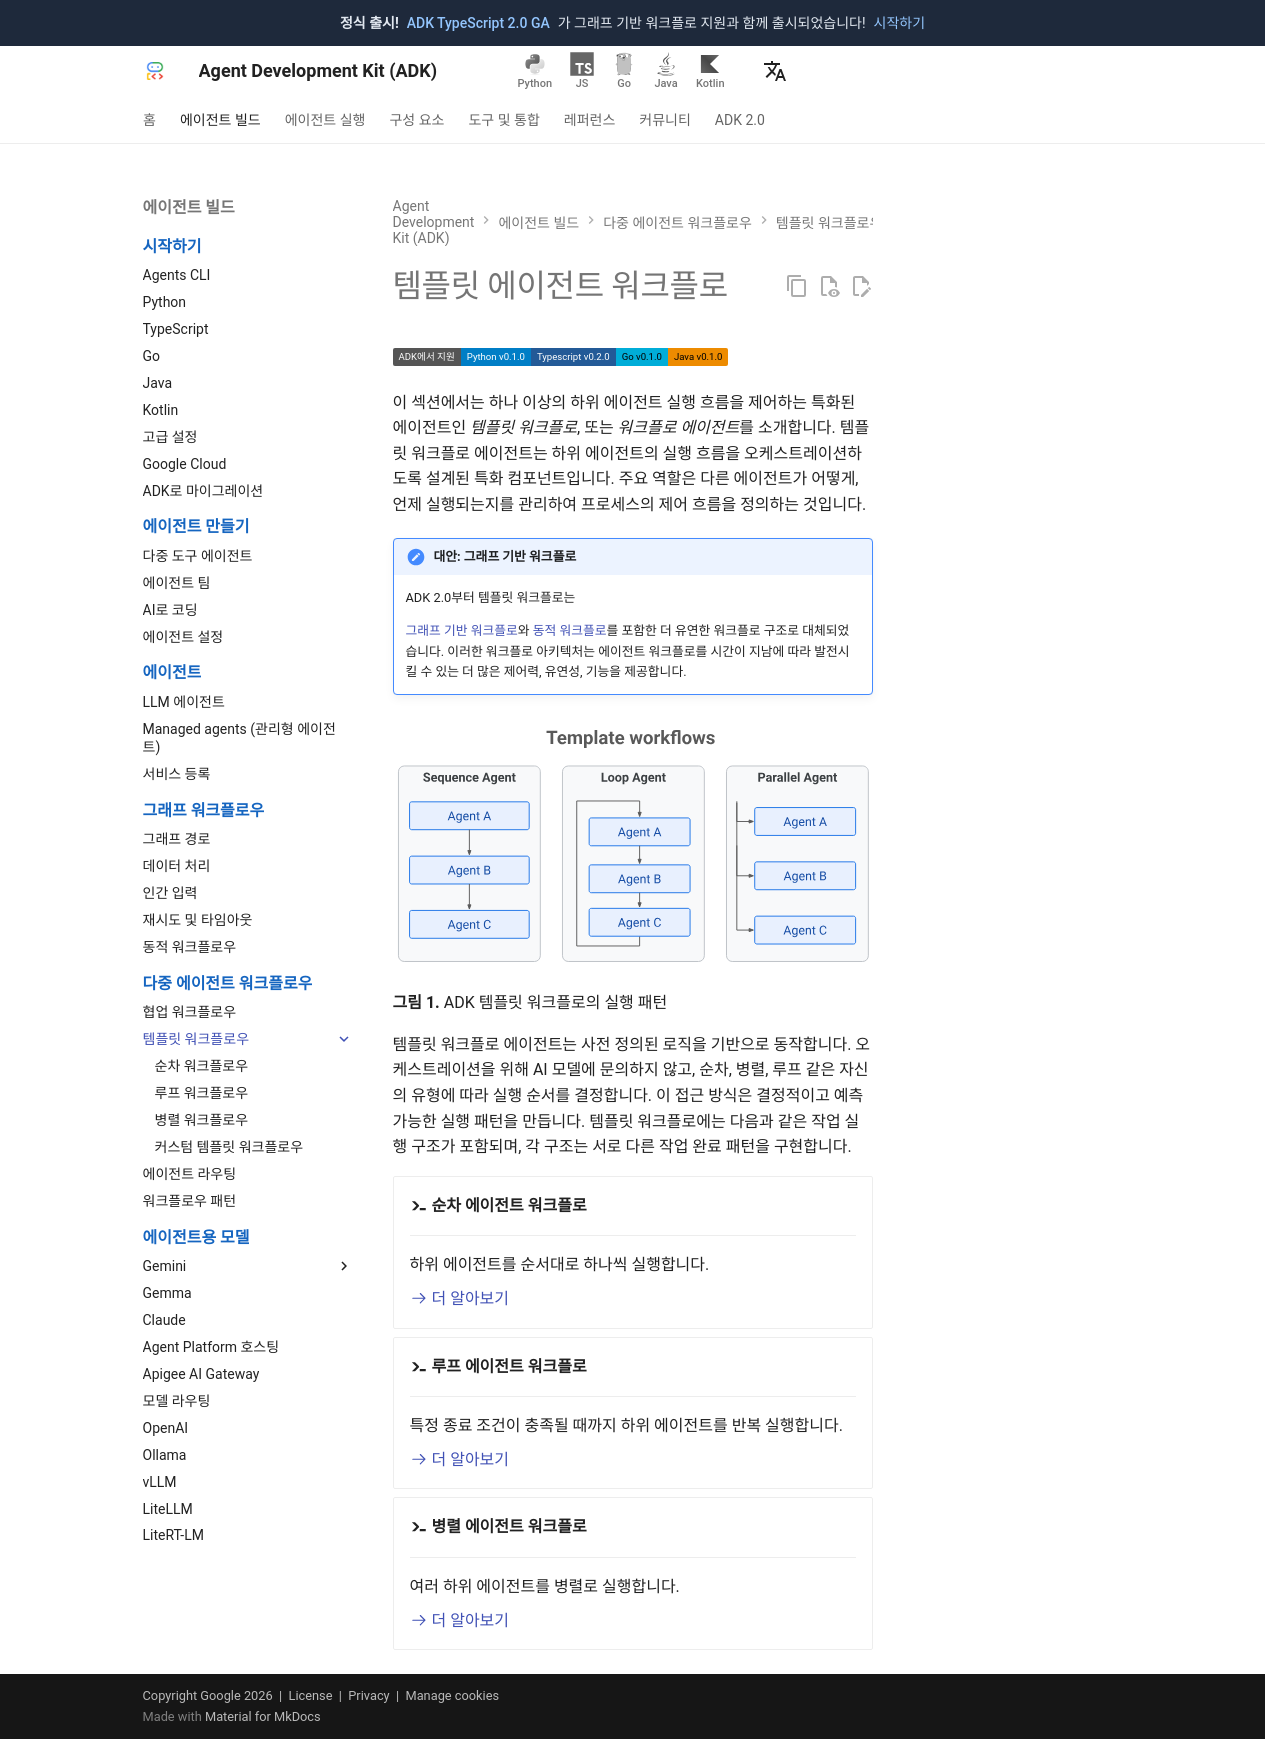

repository: adk-labs/adk-docs · page: ko/agents/workflow-agents/index.html · generator: mkdocs

# 템플릿 에이전트 워크플로

<div class="language-support-tag">
  <span class="lst-supported">ADK에서 지원</span><span class="lst-python">Python v0.1.0</span><span class="lst-typescript">Typescript v0.2.0</span><span class="lst-go">Go v0.1.0</span><span class="lst-java">Java v0.1.0</span>
</div>

이 섹션에서는 하나 이상의 하위 에이전트 실행 흐름을 제어하는 특화된 에이전트인 *템플릿 워크플로*, 또는 *워크플로 에이전트*를 소개합니다. 템플릿 워크플로 에이전트는 하위 에이전트의 실행 흐름을 오케스트레이션하도록 설계된 특화 컴포넌트입니다. 주요 역할은 다른 에이전트가 어떻게, 언제 실행되는지를 관리하여 프로세스의 제어 흐름을 정의하는 것입니다.

!!! note "대안: 그래프 기반 워크플로"

    ADK 2.0부터 템플릿 워크플로는

    [그래프 기반 워크플로](/ko/graphs/)와
    [동적 워크플로](/ko/graphs/dynamic/)를 포함한 더 유연한 워크플로 구조로 대체되었습니다.
    이러한 워크플로 아키텍처는 에이전트 워크플로를 시간이 지남에 따라 발전시킬 수 있는
    더 많은 제어력, 유연성, 기능을 제공합니다.

<img src="../../../assets/template_workflows.svg" alt="ADK의 템플릿 에이전트 워크플로">

**그림 1.** ADK 템플릿 워크플로의 실행 패턴

템플릿 워크플로 에이전트는 사전 정의된 로직을 기반으로 동작합니다. 오케스트레이션을 위해 AI 모델에 문의하지 않고, 순차, 병렬, 루프 같은 자신의 유형에 따라 실행 순서를 결정합니다. 이 접근 방식은 결정적이고 예측 가능한 실행 패턴을 만듭니다. 템플릿 워크플로에는 다음과 같은 작업 실행 구조가 포함되며, 각 구조는 서로 다른 작업 완료 패턴을 구현합니다.

<div class="grid cards" markdown>

- :material-console-line: **순차 에이전트 워크플로**

    ---

    하위 에이전트를 순서대로 하나씩 실행합니다.

    [:octicons-arrow-right-24: 더 알아보기](sequential-agents.md)

- :material-console-line: **루프 에이전트 워크플로**

    ---

    특정 종료 조건이 충족될 때까지 하위 에이전트를 반복 실행합니다.

    [:octicons-arrow-right-24: 더 알아보기](loop-agents.md)

- :material-console-line: **병렬 에이전트 워크플로**

    ---

    여러 하위 에이전트를 병렬로 실행합니다.

    [:octicons-arrow-right-24: 더 알아보기](parallel-agents.md)

</div>
